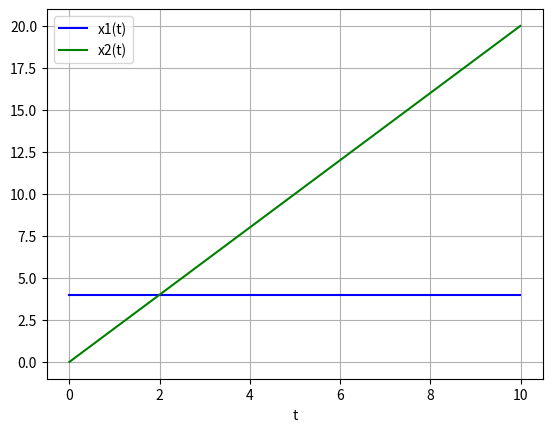

Reproduce this figure in Python.
#!/usr/bin/python

from math import *
from sympy import *
import numpy as np
import scipy.integrate as integrate
from scipy.optimize import minimize_scalar,minimize
import matplotlib.pyplot as plt

# We want to find the optimal curve of minimium length that connects point X0 to Xf 

# in our case the matrix A is given as follows:
# [ a11 a12]  =  [  0  1 ]
# [ a21 a22]     [ -1 -2 ]

a11 = 0
a12 = 0
a21 = 0
a22 = 0

def pend(X, t, a11, a12, a21, a22):
     dydt = [a11*X[0] + a12*X[1] + 0, a21*X[0] + a22*X[1] + 2]
     return dydt


def main():
	a_t = np.arange(0, 10.0, 0.01)
	asol = integrate.odeint(pend, [4, 0], a_t, args=(a11,a12,a21,a22))
	print(asol)
	plt.plot(a_t, asol[:, 0], 'b', label='x1(t)')
	plt.plot(a_t, asol[:, 1], 'g', label='x2(t)')
	plt.legend(loc='best')
	plt.xlabel('t')
	plt.grid()
	plt.show()	

if __name__ == '__main__':
    main()

#cons = ({'type': 'ineq', 'fun': lambda x:  x[0] - 2 * x[1] + 2},{'type': 'ineq', 'fun': lambda x: -x[0] - 2 * x[1] + 6},{'type': 'ineq', 'fun': lambda x: -x[0] + 2 * x[1] + 2})

#bnds = ((0, None), (0, None))

#def fcn(x):
	#return (x[0] - 1)**2 + (x[1] - 2.5)**2
#	return sqrt(1+diff(x,x)^2)

#def objfunctional(tf):
#        res = integrate.quad(function,0,tf)
        #print("Integrating ...\n Solution:")
        #print(res)
#        return res[0]

#def mini():
#        res = minimize(objfunctional,bounds=(0,4),method='bounded')
#        return res
#res = minimize(fcn, (2, 0), method='SLSQP')#, bounds=bnds)#,constraints=cons)

#print(res)
